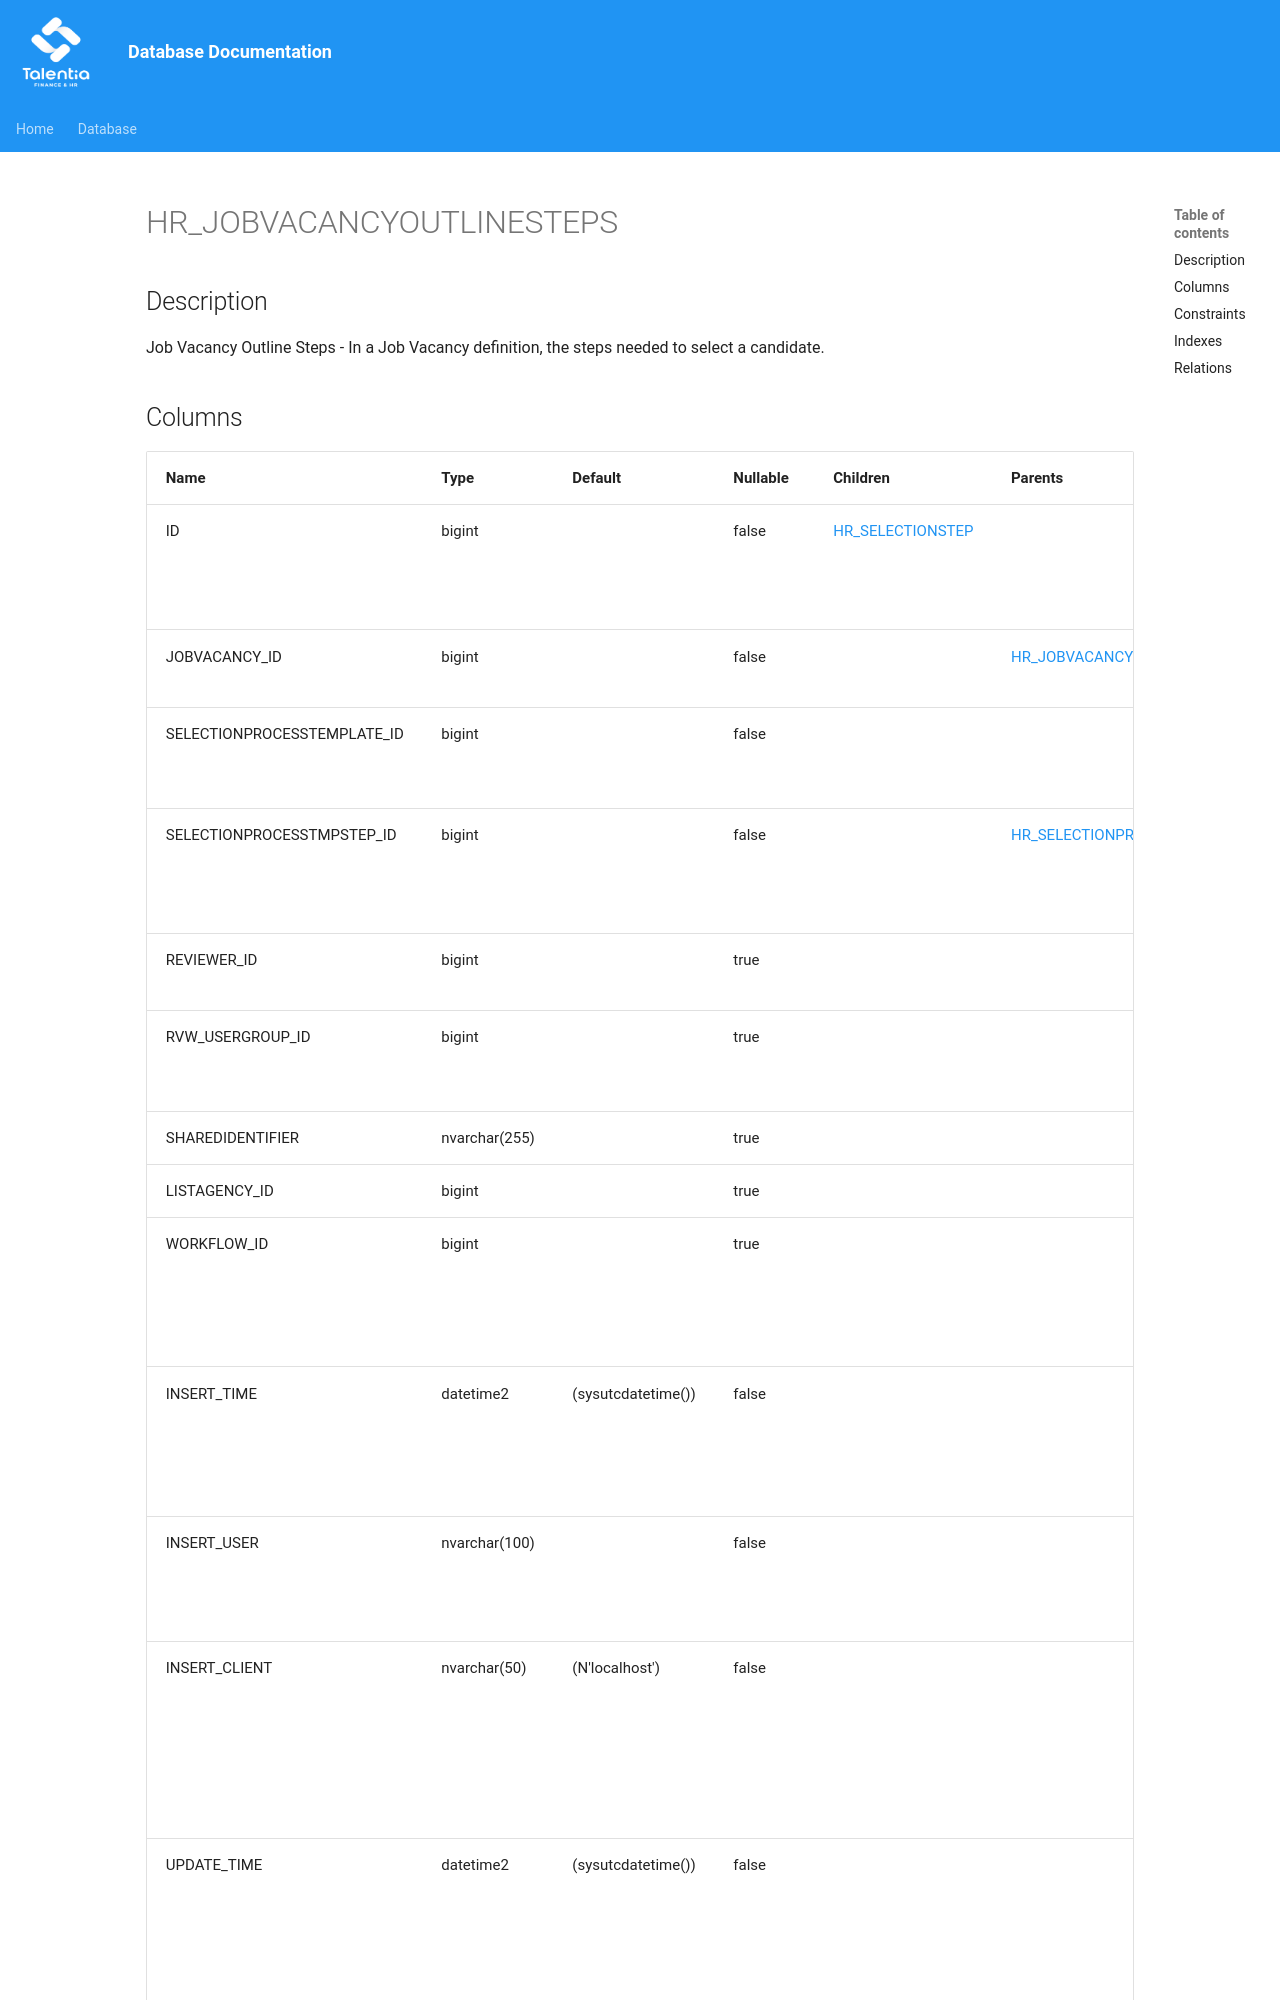

repository: giovanniporcelli/documentazione-db · page: schema/HR_JOBVACANCYOUTLINESTEPS/index.html · generator: mkdocs

# HR_JOBVACANCYOUTLINESTEPS

## Description

Job Vacancy Outline Steps - In a Job Vacancy definition, the steps needed to select a candidate.  


## Columns

| Name | Type | Default | Nullable | Children | Parents | Comment |
| ---- | ---- | ------- | -------- | -------- | ------- | ------- |
| ID | bigint |  | false | [HR_SELECTIONSTEP](HR_SELECTIONSTEP.md) |  | Indicates the unique identifier |
| JOBVACANCY_ID | bigint |  | false |  | [HR_JOBVACANCY](HR_JOBVACANCY.md) | Job Vacancy |
| SELECTIONPROCESSTEMPLATE_ID | bigint |  | false |  |  | Selection Process Template |
| SELECTIONPROCESSTMPSTEP_ID | bigint |  | false |  | [HR_SELECTIONPROCESSTMPSTEPS](HR_SELECTIONPROCESSTMPSTEPS.md) | Selection Process Template Step |
| REVIEWER_ID | bigint |  | true |  |  | Reviewer (person) |
| RVW_USERGROUP_ID | bigint |  | true |  |  | Reviewer (User Group) |
| SHAREDIDENTIFIER | nvarchar(255) |  | true |  |  |  |
| LISTAGENCY_ID | bigint |  | true |  |  |  |
| WORKFLOW_ID | bigint |  | true |  |  | Indicates the workflow unique identifier |
| INSERT_TIME | datetime2 | (sysutcdatetime()) | false |  |  | Indicates the date and time of creation |
| INSERT_USER | nvarchar(100) |  |
